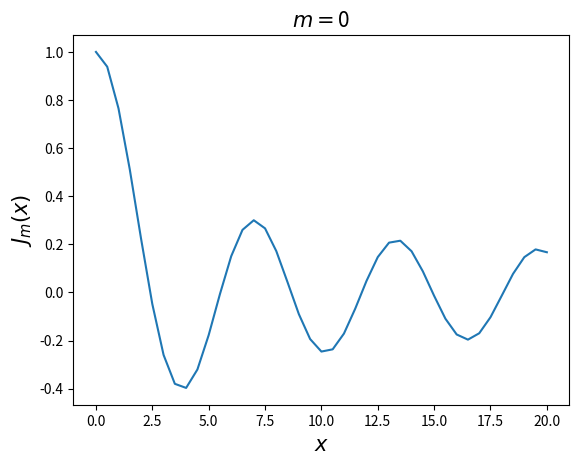
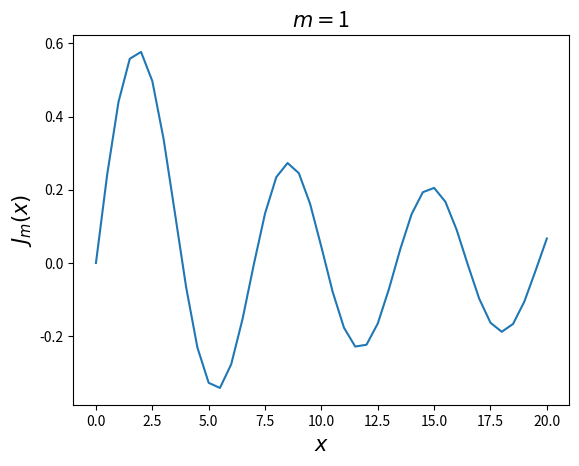
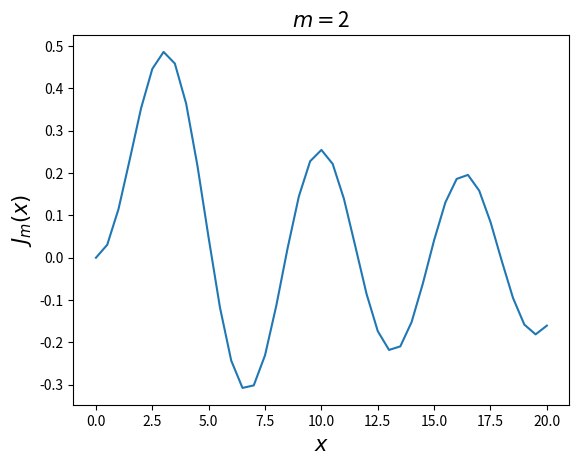

Reproduce these figures in Python, in order.
import numpy as np
import matplotlib.pyplot as plt

'''
La siguiente función retorna el integrando de la función de Bessel J_m(x). Sus parámetros son m, x, y la variable de integración t.
'''
def bessel_integrand(m, x, t):
    return 1.0/np.pi * np.cos(m*t - x*np.sin(t))

'''
La siguiente función realiza la integral entre a y b de la función f para un número de pasos N utilizando la regla de Simpson. Los parámetros m y x son los correspondientes a J_m(x).
'''
def simpson(f, a, b, N, m, x):
    if N%2 == 1:
        N += 1
    h = (b-a)/N
    result = f(m,x,a) + f(m,x,b)
    for i in range(1, N, 2):
        result += 4*f(m,x,a + i*h)
    for i in range(2, N-1, 2):
        result += 2*f(m,x,a + i*h)
    result *= h/3.0
    return result

'''
Note que una integral corresponde a un punto de las gráficas que se quieren obtener. Entonces, la siguiente función realiza el procedimiento varias veces, generando arreglos para el eje X y el eje Y de las gráficas
'''
def plot_bessel(m):
    X = np.linspace(0,20,41)
    Y =np.zeros(41)
    for i in list(range(len(X))):
        Y[i]=simpson(bessel_integrand, 0.0, np.pi, 1000, m, X[i])
    
    plt.plot(X,Y)
    plt.xlabel("$x$", fontsize = "15")
    plt.ylabel("$J_m(x)$", fontsize = "15")
    plt.title("$m = $"+str(m), fontsize="15")
    plt.show()
    plt.close()

'''
Ahora sólo queda llamar esta función para cada m.
'''
plot_bessel(0)
plot_bessel(1)
plot_bessel(2)
